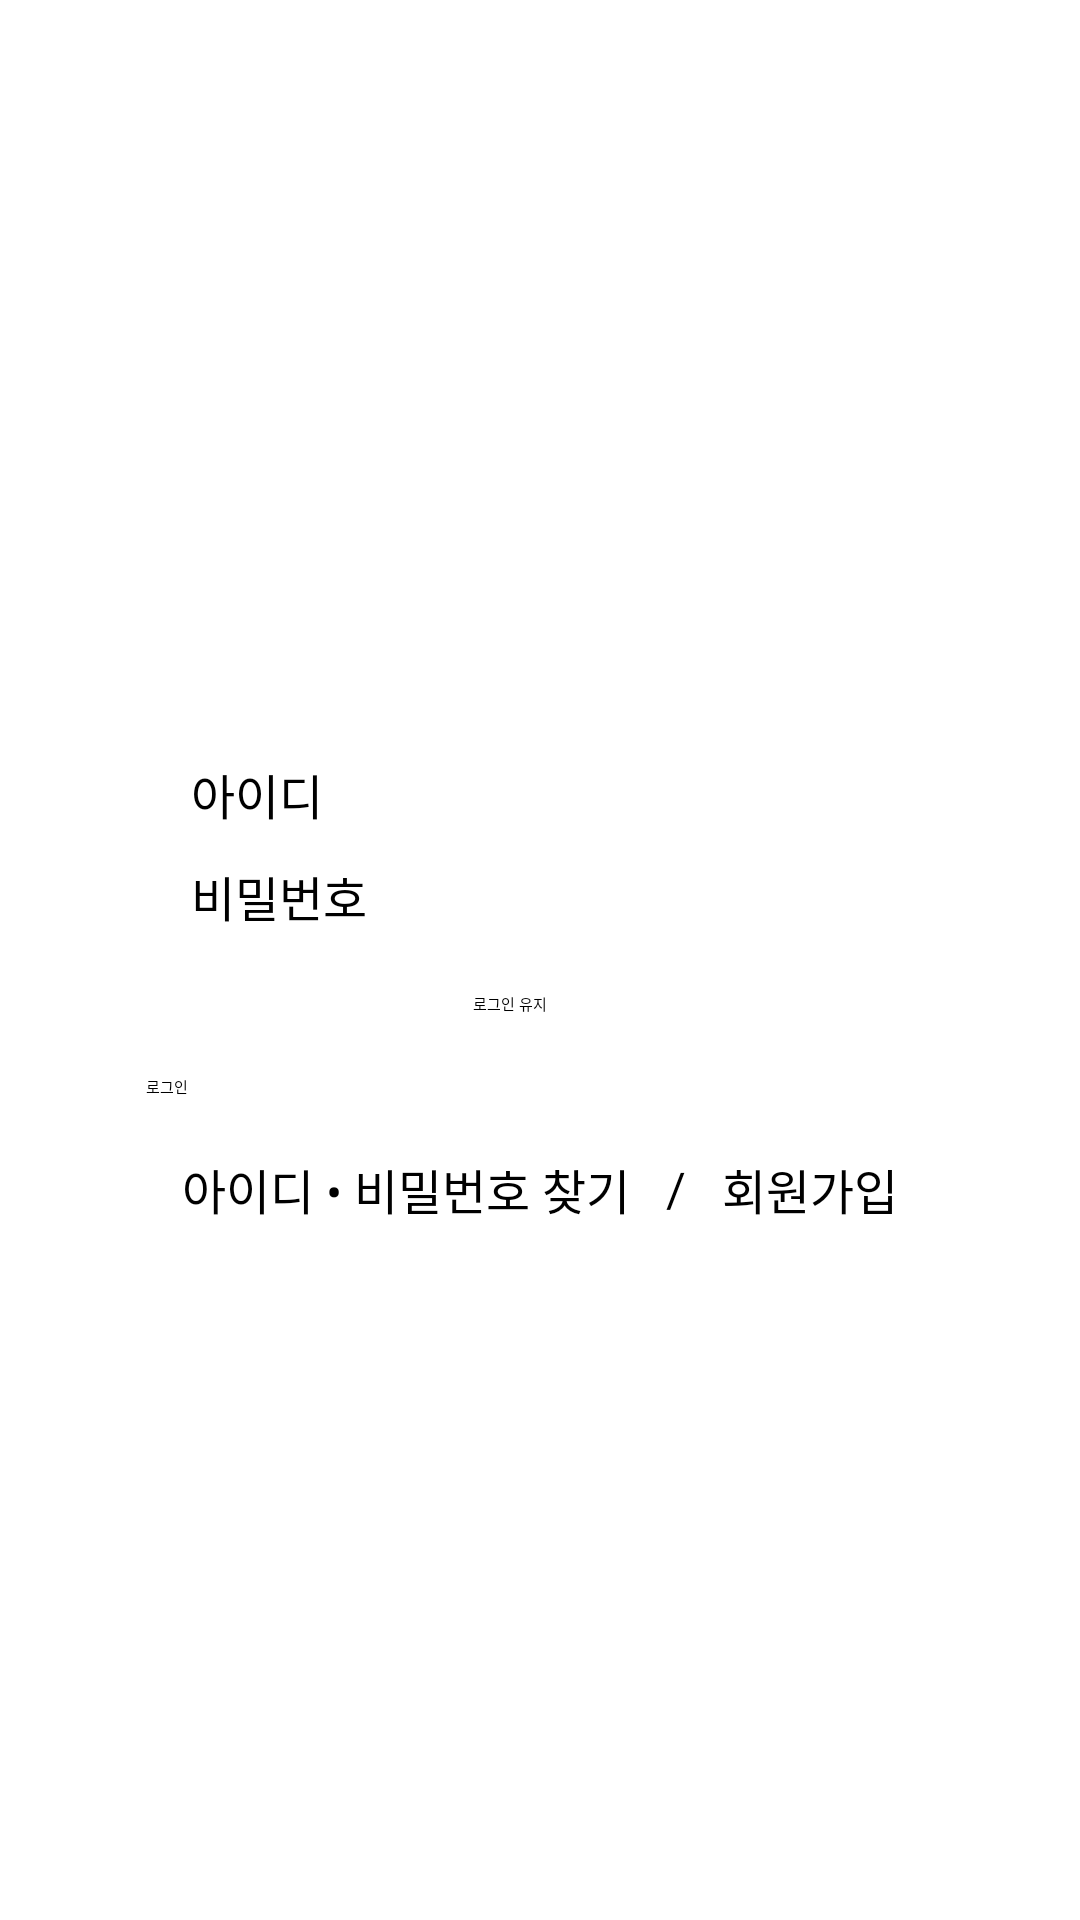

Android layout source for this screen:
<!-- AndroidManifest.xml: application theme Theme.Platform -->
<!-- res/layout/activity_log_in.xml -->
<?xml version="1.0" encoding="utf-8"?>
<androidx.constraintlayout.widget.ConstraintLayout xmlns:android="http://schemas.android.com/apk/res/android"
    xmlns:app="http://schemas.android.com/apk/res-auto"
    xmlns:tools="http://schemas.android.com/tools"
    android:layout_width="match_parent"
    android:layout_height="match_parent"
    tools:context=".LogIn">

    <LinearLayout xmlns:android="http://schemas.android.com/apk/res/android"
        android:layout_width="match_parent"
        android:layout_height="match_parent"
        android:orientation="vertical"
        android:weightSum="3000">

        <LinearLayout
            android:gravity="center"
            android:layout_width="match_parent"
            android:layout_height="0dp"
            android:layout_weight="1200"
            android:weightSum="1440">
        </LinearLayout>

        <LinearLayout
            android:gravity="center"
            android:layout_width="match_parent"
            android:layout_height="0dp"
            android:layout_weight="160"
            android:weightSum="1440">


            <EditText
                android:id="@+id/Login_Id"
                android:layout_width="0dp"
                android:layout_height="40dp"
                android:layout_weight="1050"
                android:hint="아이디"
                android:textSize="16dp"
                android:paddingLeft="15dp"
                android:maxLength="15" />

            <requestFocus />
        </LinearLayout>


        <LinearLayout
            android:gravity="center"
            android:layout_width="match_parent"
            android:layout_height="0dp"
            android:layout_weight="160"
            android:weightSum="1440">


            <EditText
                android:id="@+id/Login_Pw"
                android:layout_width="0dp"
                android:layout_height="40dp"
                android:layout_weight="1050"
                android:hint="비밀번호"
                android:textSize="16dp"
                android:paddingLeft="15dp"
                android:inputType="textPassword"
                android:maxLength="15" />

        </LinearLayout>

        <LinearLayout
            android:layout_width="match_parent"
            android:layout_height="0dp"
            android:layout_weight="100"
            android:gravity="center">

            <CheckBox
                android:id="@+id/Check"
                android:layout_width="wrap_content"
                android:layout_height="wrap_content"
                android:layout_marginRight="20dp"
                android:text="로그인 유지" />

        </LinearLayout>

        <LinearLayout
            android:gravity="center"
            android:layout_width="match_parent"
            android:layout_height="0dp"
            android:layout_weight="160"
            android:weightSum="1440">

            <Button
                android:id="@+id/login"
                android:layout_width="0dp"
                android:layout_height="wrap_content"
                android:layout_weight="1050"
                android:onClick="onClick"
                android:text="로그인"
                android:textColor="#000000" />

        </LinearLayout>

        <LinearLayout
            android:gravity="center"
            android:layout_width="match_parent"
            android:layout_height="0dp"
            android:layout_weight="160">

            <TextView
                android:id="@+id/search"
                android:layout_width="wrap_content"
                android:layout_height="wrap_content"
                android:onClick="onClick"
                android:text="아이디 • 비밀번호 찾기"
                android:textSize="16dp"
                android:textAlignment="center"
                android:gravity="center_horizontal" />

            <TextView

                android:layout_width="wrap_content"
                android:layout_height="wrap_content"
                android:onClick="onClick"
                android:text="   /   "
                android:textSize="16dp"
                android:textColor="#000000"
                android:textAlignment="center"
                android:gravity="center_horizontal" />
            <TextView
                android:id="@+id/sign_up"
                android:layout_width="wrap_content"
                android:layout_height="wrap_content"
                android:onClick="onClick"
                android:text="회원가입"
                android:textSize="16dp"
                android:textAlignment="center"
                android:gravity="center_horizontal" />

        </LinearLayout>

    </LinearLayout>


</androidx.constraintlayout.widget.ConstraintLayout>
<!-- resources referenced by this layout -->
<resources>

</resources>
